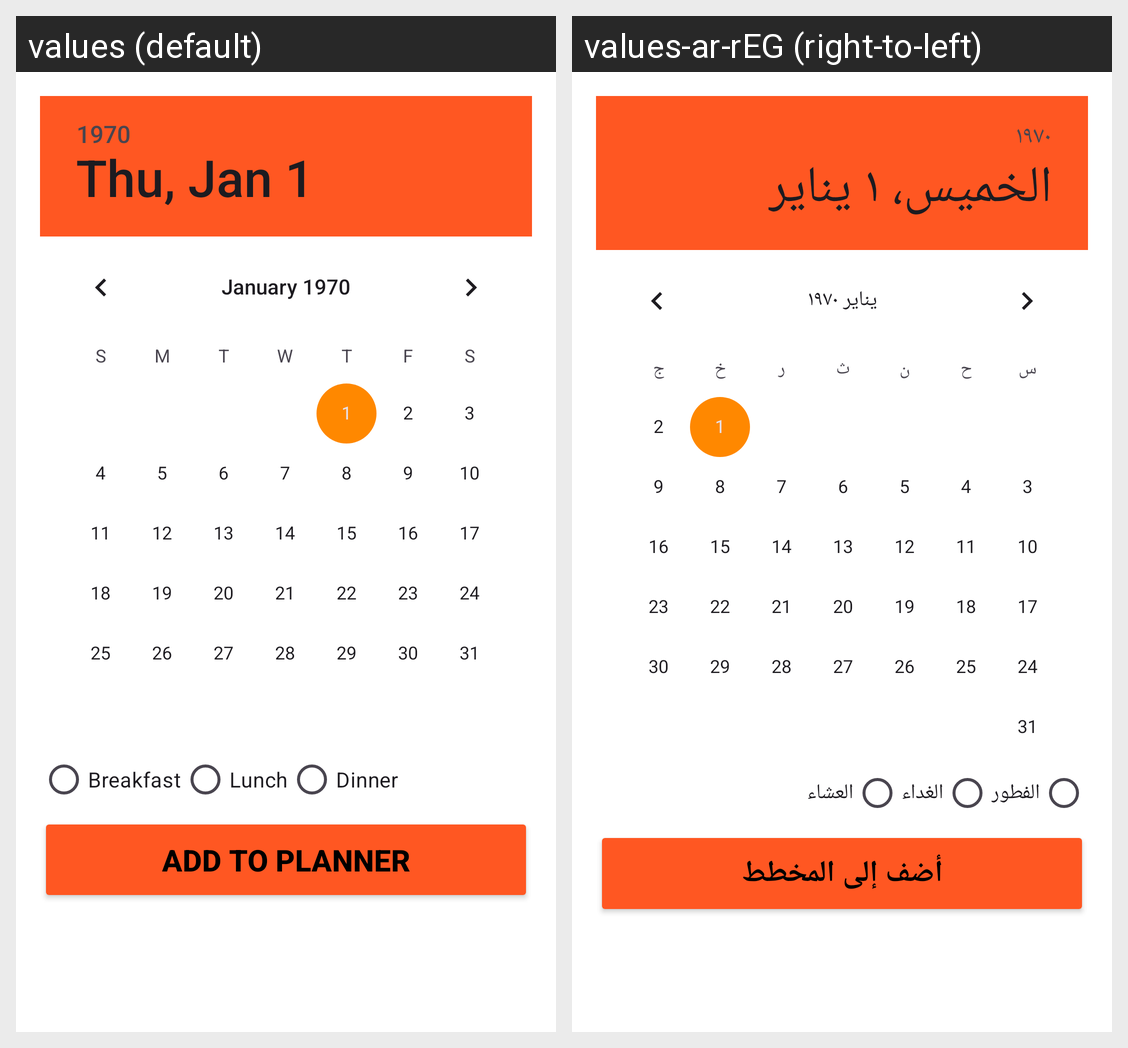

Translations of the strings shown on this Android screen, per locale in the grid:
Android screen res/layout/popup_food_planner.xml rendered under 2 locales, left to right: values (default), values-ar-rEG (right-to-left). Device: Nexus 5 (rendered at 1080×1920; each locale shown at half size, 540×960, under a caption strip naming it); theme Theme.MealApp.
Strings drawn on this screen, with the default value and each locale's value (text and hints the layout hard-codes, and strings that could not be matched under every locale, appear in the picture but are not listed):

breakfast
  values: Breakfast
  values-ar-rEG: الفطور

lunch
  values: Lunch
  values-ar-rEG: الغداء

dinner
  values: Dinner
  values-ar-rEG: العشاء

add_to_planner
  values: Add to Planner
  values-ar-rEG: أضف إلى المخطط
